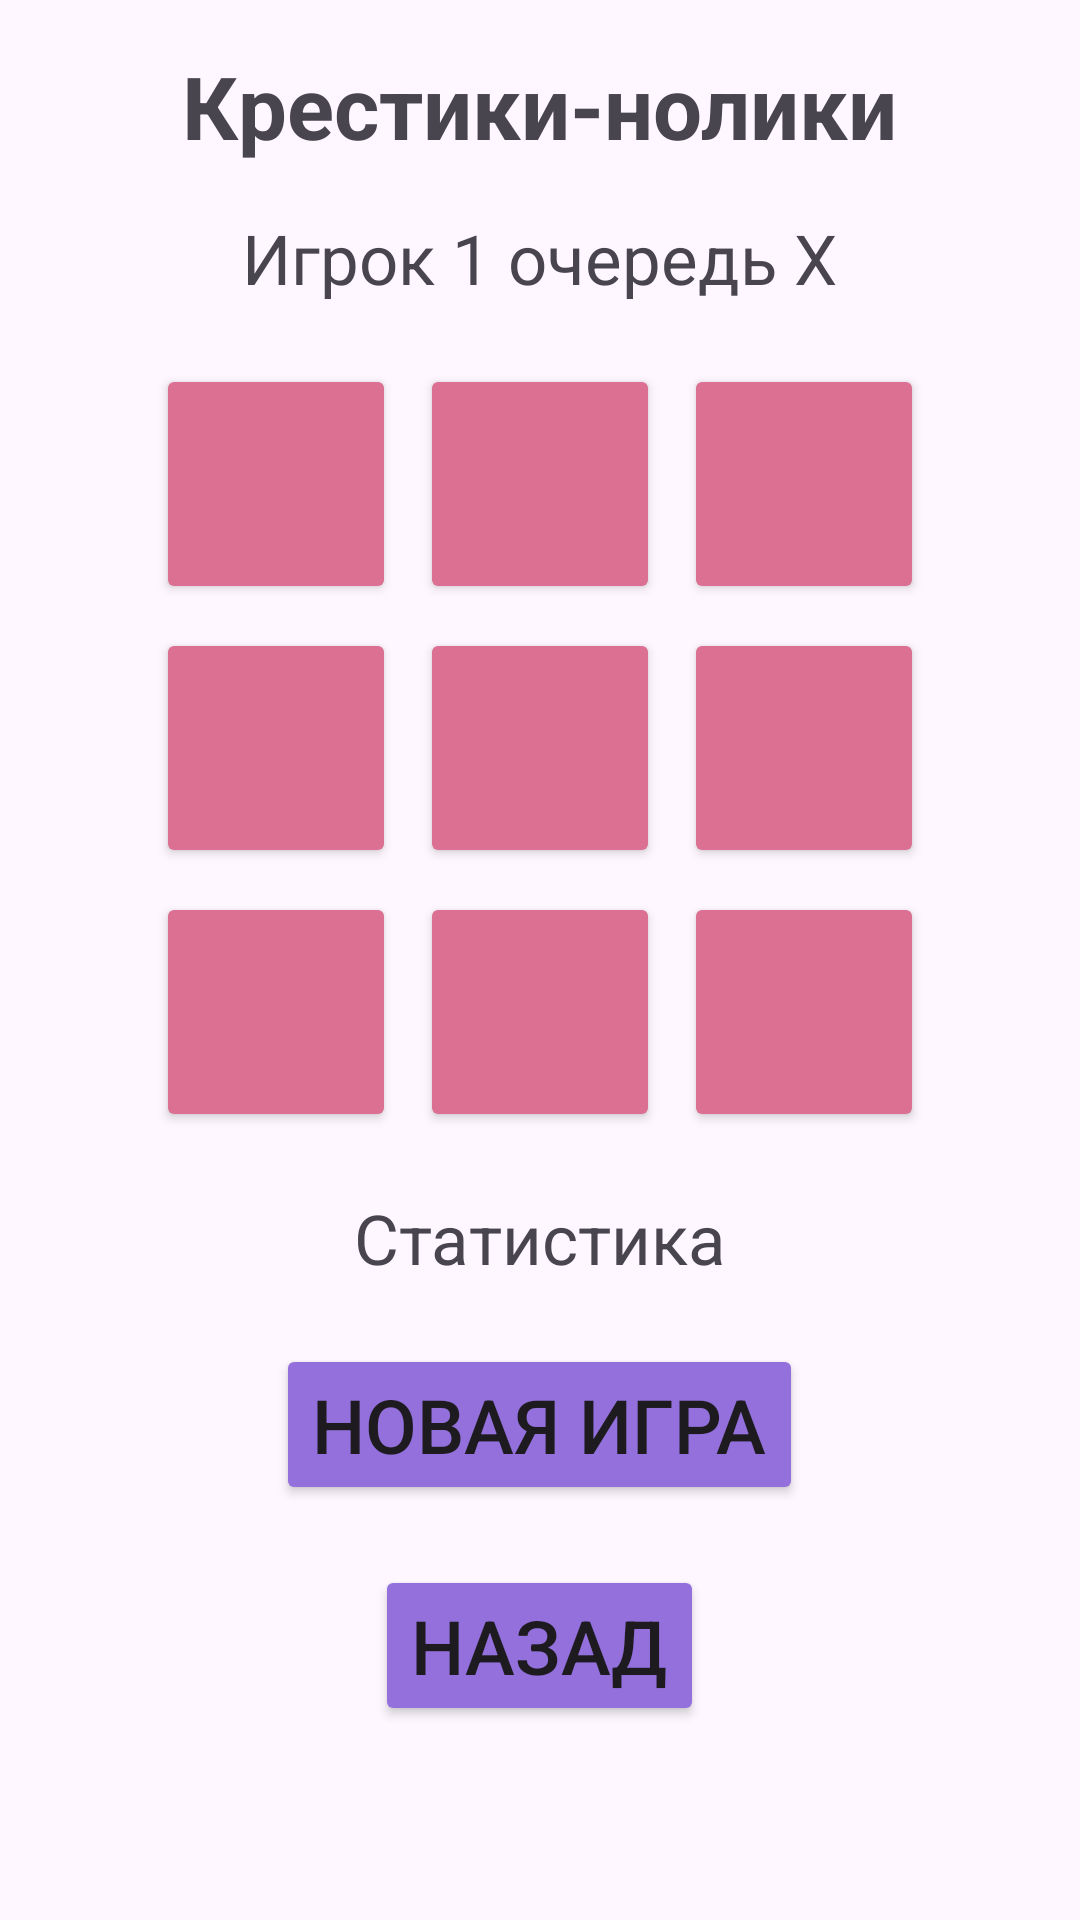

Layout XML and referenced resources for this Android screen:
<!-- AndroidManifest.xml: application theme Theme.Kresticinolici -->
<!-- res/layout/activity_friend_game.xml -->
<?xml version="1.0" encoding="utf-8"?>
<androidx.constraintlayout.widget.ConstraintLayout xmlns:android="http://schemas.android.com/apk/res/android"
    xmlns:app="http://schemas.android.com/apk/res-auto"
    xmlns:tools="http://schemas.android.com/tools"
    android:id="@+id/main"
    android:layout_width="match_parent"
    android:layout_height="match_parent"
    tools:context=".FrieeendGame">

    <LinearLayout
        android:layout_width="match_parent"
        android:layout_height="wrap_content"
        android:orientation="vertical"
        android:gravity="center"
        android:padding="16dp"
        app:layout_constraintTop_toTopOf="parent">

        <TextView
            android:id="@+id/NameGame"
            android:layout_width="wrap_content"
            android:layout_height="wrap_content"
            android:layout_marginBottom="16dp"
            android:text="Крестики-нолики"
            android:backgroundTint="@color/white"
            android:textSize="29sp"
            android:textStyle="bold" />

        <TextView
            android:id="@+id/playerTurnTextView"
            android:layout_width="wrap_content"
            android:layout_height="wrap_content"
            android:layout_marginBottom="16dp"
            android:text="Игрок 1 очередь Х"
            android:backgroundTint="@color/white"
            android:textSize="23sp" />

        <LinearLayout
            android:layout_width="wrap_content"
            android:layout_height="wrap_content"
            android:orientation="horizontal">

            <Button
                android:id="@+id/button00"
                android:layout_width="80dp"
                android:layout_height="80dp"
                android:layout_margin="4dp"
                android:backgroundTint="@color/red"
                android:textSize="30sp"
                app:cornerRadius="3dp"
                android:contentDescription="Кнопка в строке 0, столбец 0"/>

            <Button
                android:id="@+id/button01"
                android:layout_width="80dp"
                android:layout_height="80dp"
                android:layout_margin="4dp"
                android:backgroundTint="@color/red"
                android:textSize="30sp"
                app:cornerRadius="3dp"
                android:contentDescription="Кнопка в строке 0, столбец 1"/>

            <Button
                android:id="@+id/button02"
                android:layout_width="80dp"
                android:layout_height="80dp"
                android:layout_margin="4dp"
                android:backgroundTint="@color/red"
                android:textSize="30sp"
                app:cornerRadius="3dp"
                android:contentDescription="Кнопка в строке 0, столбец 2"/>

        </LinearLayout>

        <LinearLayout
            android:layout_width="wrap_content"
            android:layout_height="wrap_content"
            android:orientation="horizontal">

            <Button
                android:id="@+id/button10"
                android:layout_width="80dp"
                android:layout_height="80dp"
                android:layout_margin="4dp"
                android:backgroundTint="@color/red"
                android:textSize="30sp"
                app:cornerRadius="3dp"
                android:contentDescription="Кнопка в строке 1, столбец 0"/>

            <Button
                android:id="@+id/button11"
                android:layout_width="80dp"
                android:layout_height="80dp"
                android:layout_margin="4dp"
                android:backgroundTint="@color/red"
                android:textSize="30sp"
                app:cornerRadius="3dp"
                android:contentDescription="Кнопка в строке 1, столбец 1"/>

            <Button
                android:id="@+id/button12"
                android:layout_width="80dp"
                android:layout_height="80dp"
                android:layout_margin="4dp"
                android:backgroundTint="@color/red"
                android:textSize="30sp"
                app:cornerRadius="3dp"
                android:contentDescription="Кнопка в строке 1, столбец 2"/>

        </LinearLayout>

        <LinearLayout
            android:layout_width="wrap_content"
            android:layout_height="wrap_content"
            android:orientation="horizontal">

            <Button
                android:id="@+id/button20"
                android:layout_width="80dp"
                android:layout_height="80dp"
                android:layout_margin="4dp"
                android:backgroundTint="@color/red"
                android:textSize="30sp"
                app:cornerRadius="3dp"
                android:contentDescription="Кнопка в строке 2, столбец 0"/>

            <Button
                android:id="@+id/button21"
                android:layout_width="80dp"
                android:layout_height="80dp"
                android:layout_margin="4dp"
                android:backgroundTint="@color/red"
                android:textSize="30sp"
                app:cornerRadius="3dp"
                android:contentDescription="Кнопка в строке 2, столбец 1"/>

            <Button
                android:id="@+id/button22"
                android:layout_width="80dp"
                android:layout_height="80dp"
                android:layout_margin="4dp"
                android:backgroundTint="@color/red"
                android:textSize="30sp"
                app:cornerRadius="3dp"
                android:contentDescription="Кнопка в строке 2, столбец 2"/>

        </LinearLayout>

        <TextView
            android:id="@+id/statisticsTextView"
            android:layout_width="wrap_content"
            android:layout_height="wrap_content"
            android:layout_marginTop="16dp"
            android:backgroundTint="@color/white"
            android:text="Статистика"
            android:textSize="23sp" />

        <Button
            android:layout_width="wrap_content"
            android:layout_height="wrap_content"
            android:layout_marginTop="20dp"
            android:backgroundTint="@color/green"
            android:onClick="resetGame"
            android:text="Новая игра"
            android:textSize="25sp"
            app:cornerRadius="10dp" />

        <Button
            android:id="@+id/back_to"
            android:layout_width="wrap_content"
            android:layout_height="wrap_content"
            android:layout_marginTop="20dp"
            android:backgroundTint="@color/green"
            android:text="Назад"
            android:textSize="25sp"
            app:cornerRadius="10dp" />

    </LinearLayout>

</androidx.constraintlayout.widget.ConstraintLayout>
<!-- resources referenced by this layout -->
<resources>
  <color name="green">#9370DB</color>
  <color name="red">#DB7093</color>
  <color name="white">#AFEEEE</color>
  <style name="Theme.Kresticinolici" parent="Base.Theme.Kresticinolici" />
  <style name="Base.Theme.Kresticinolici" parent="Theme.Material3.DayNight.NoActionBar">
          <item name="colorPrimary">@color/lightpink</item>
          <item name="android:navigationBarColor">@color/red</item>
      </style>
  <color name="lightpink">#D8BFD8</color>
</resources>
